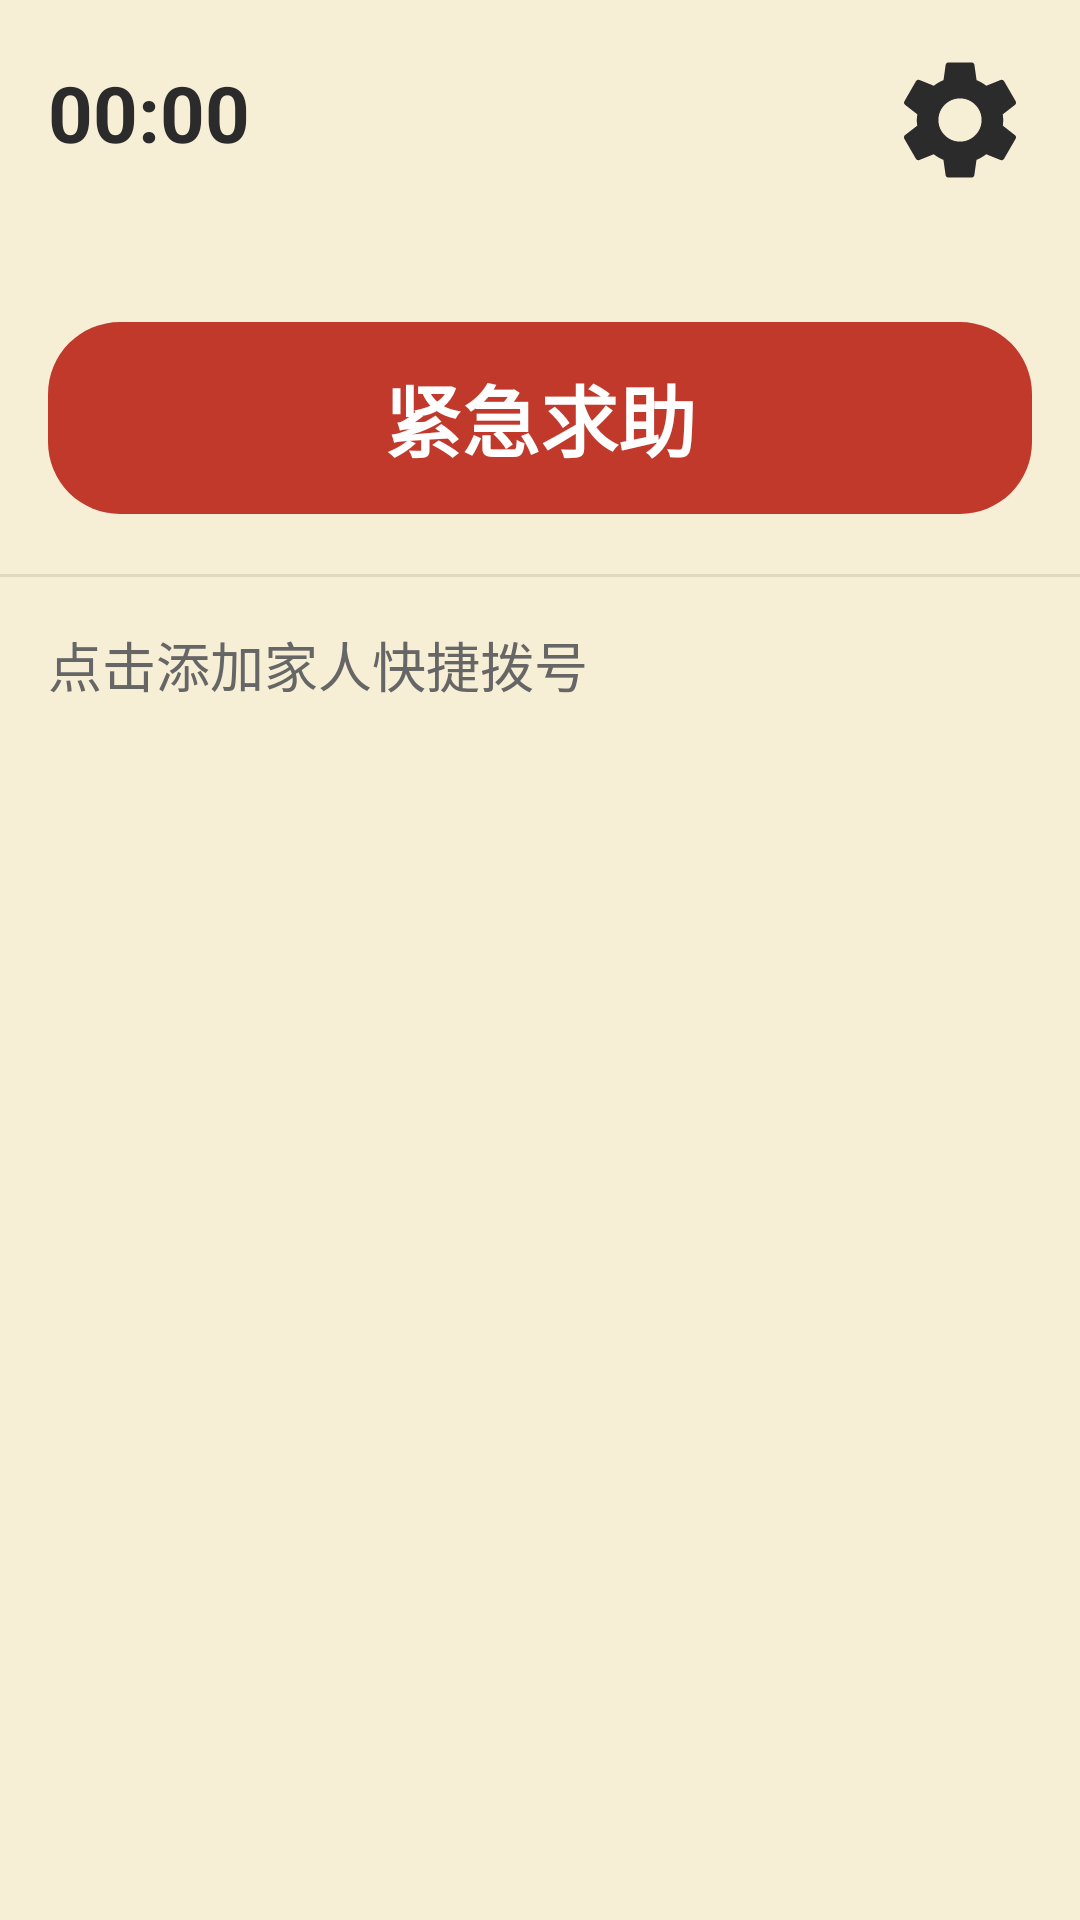

Produce the Android XML layout that renders to this screen, including the resource entries it uses.
<!-- AndroidManifest.xml: application theme Theme.ElderLauncher -->
<!-- res/layout/activity_main.xml -->
<?xml version="1.0" encoding="utf-8"?>
<androidx.core.widget.NestedScrollView xmlns:android="http://schemas.android.com/apk/res/android"
    xmlns:tools="http://schemas.android.com/tools"
    android:id="@+id/scrollRoot"
    android:layout_width="match_parent"
    android:layout_height="match_parent"
    android:fillViewport="true"
    android:background="@color/bg_main">

    <LinearLayout
        android:id="@+id/homeRoot"
        android:layout_width="match_parent"
        android:layout_height="wrap_content"
        android:orientation="vertical">

        
        <FrameLayout
            android:id="@+id/headerRow"
            android:layout_width="match_parent"
            android:layout_height="wrap_content">

            <LinearLayout
                android:id="@+id/topBar"
                android:layout_width="match_parent"
                android:layout_height="wrap_content"
                android:orientation="horizontal"
                android:gravity="center_vertical"
                android:paddingStart="12dp"
                android:paddingTop="16dp"
                android:paddingEnd="80dp"
                android:paddingBottom="16dp">

                
                <LinearLayout
                    android:layout_width="0dp"
                    android:layout_height="wrap_content"
                    android:layout_weight="1"
                    android:orientation="vertical">
                    <TextClock
                        android:id="@+id/clockTime"
                        android:layout_width="wrap_content"
                        android:layout_height="wrap_content"
                        android:paddingStart="4dp"
                        android:paddingTop="4dp"
                        android:paddingEnd="16dp"
                        android:paddingBottom="4dp"
                        android:clickable="true"
                        android:focusable="true"
                        android:foreground="?android:attr/selectableItemBackground"
                        android:format12Hour="HH:mm"
                        android:format24Hour="HH:mm"
                        android:textSize="@dimen/title_normal"
                        android:textStyle="bold"
                        android:textColor="@color/text_primary" />
                    <TextView
                        android:id="@+id/tvDate"
                        android:layout_width="wrap_content"
                        android:layout_height="wrap_content"
                        android:paddingStart="4dp"
                        android:paddingTop="4dp"
                        android:paddingEnd="16dp"
                        android:paddingBottom="4dp"
                        android:clickable="true"
                        android:focusable="true"
                        android:foreground="?android:attr/selectableItemBackground"
                        android:textSize="@dimen/font_normal"
                        android:textColor="@color/text_secondary"
                        tools:text="9月30日 星期三" />
                </LinearLayout>
            </LinearLayout>

            <ImageButton
                android:id="@+id/btnSettings"
                android:layout_width="56dp"
                android:layout_height="56dp"
                android:layout_gravity="end|top"
                android:layout_margin="12dp"
                android:background="?android:attr/selectableItemBackgroundBorderless"
                android:src="@drawable/ic_settings"
                android:scaleType="centerInside"
                android:tint="@color/text_primary"
                android:contentDescription="@string/settings_title" />
        </FrameLayout>

        
        <LinearLayout
            android:id="@+id/sectionSos"
            android:layout_width="match_parent"
            android:layout_height="wrap_content"
            android:orientation="vertical">

            <Button
                android:id="@+id/btnSos"
                android:layout_width="match_parent"
                android:layout_height="wrap_content"
                android:layout_marginStart="16dp"
                android:layout_marginEnd="16dp"
                android:minHeight="64dp"
                android:background="@drawable/bg_sos_btn"
                android:text="@string/act_sos"
                android:textColor="@color/text_white"
                android:textSize="@dimen/btn_label_xlarge"
                android:textStyle="bold"
                android:stateListAnimator="@null" />
        </LinearLayout>

        
        <LinearLayout
            android:id="@+id/sectionGrid"
            android:layout_width="match_parent"
            android:layout_height="wrap_content"
            android:orientation="vertical">

            <androidx.recyclerview.widget.RecyclerView
                android:id="@+id/gridActions"
                android:layout_width="match_parent"
                android:layout_height="wrap_content"
                android:layout_margin="8dp"
                android:nestedScrollingEnabled="false"
                android:overScrollMode="never"
                tools:listitem="@layout/item_home_button" />
        </LinearLayout>

        
        <LinearLayout
            android:id="@+id/sectionQuick"
            android:layout_width="match_parent"
            android:layout_height="wrap_content"
            android:orientation="vertical">

            <View
                android:id="@+id/divider"
                android:layout_width="match_parent"
                android:layout_height="1dp"
                android:layout_marginTop="4dp"
                android:background="@color/divider" />

            <TextView
                android:id="@+id/tvQuickTitle"
                android:layout_width="match_parent"
                android:layout_height="wrap_content"
                android:padding="16dp"
                android:text="@string/quick_empty"
                android:textSize="@dimen/font_normal"
                android:textColor="@color/text_secondary" />

            <androidx.recyclerview.widget.RecyclerView
                android:id="@+id/listQuick"
                android:layout_width="match_parent"
                android:layout_height="wrap_content"
                android:paddingStart="12dp"
                android:paddingEnd="12dp"
                android:paddingBottom="20dp"
                android:clipToPadding="false"
                android:nestedScrollingEnabled="false"
                android:overScrollMode="never"
                tools:listitem="@layout/item_quick_contact" />
        </LinearLayout>

    </LinearLayout>
</androidx.core.widget.NestedScrollView>
<!-- res/layout/item_home_button.xml (included above) -->
<?xml version="1.0" encoding="utf-8"?>
<FrameLayout xmlns:android="http://schemas.android.com/apk/res/android"
    xmlns:tools="http://schemas.android.com/tools"
    android:id="@+id/root"
    android:layout_width="match_parent"
    android:layout_height="match_parent"
    android:padding="12dp"
    android:clickable="true"
    android:focusable="true"
    android:foreground="?android:attr/selectableItemBackground">

    <LinearLayout
        android:layout_width="match_parent"
        android:layout_height="wrap_content"
        android:layout_gravity="center"
        android:orientation="vertical"
        android:gravity="center">

        <ImageView
            android:id="@+id/icon"
            android:layout_width="@dimen/icon_normal"
            android:layout_height="@dimen/icon_normal"
            android:scaleType="fitCenter"
            android:importantForAccessibility="no"
            tools:src="@drawable/ic_phone" />

        
        <TextView
            android:id="@+id/label"
            android:layout_width="match_parent"
            android:layout_height="wrap_content"
            android:layout_marginTop="10dp"
            android:gravity="center"
            android:maxLines="1"
            android:singleLine="true"
            android:ellipsize="marquee"
            android:marqueeRepeatLimit="marquee_forever"
            android:textColor="@color/text_white"
            android:textSize="@dimen/btn_label_normal"
            android:textStyle="bold"
            tools:text="拨打电话" />
    </LinearLayout>

    <TextView
        android:id="@+id/badge"
        android:layout_width="wrap_content"
        android:layout_height="wrap_content"
        android:layout_gravity="top|end"
        android:text="@string/block_sub_badge"
        android:textColor="@color/text_white"
        android:textSize="20sp"
        android:textStyle="bold"
        android:importantForAccessibility="no"
        android:visibility="gone"
        tools:visibility="visible" />

</FrameLayout>
<!-- res/layout/item_quick_contact.xml (included above) -->
<?xml version="1.0" encoding="utf-8"?>
<LinearLayout xmlns:android="http://schemas.android.com/apk/res/android"
    xmlns:tools="http://schemas.android.com/tools"
    android:id="@+id/root"
    android:layout_width="wrap_content"
    android:layout_height="wrap_content"
    android:orientation="vertical"
    android:gravity="center_horizontal"
    android:padding="10dp"
    android:clickable="true"
    android:focusable="true"
    android:foreground="?android:attr/selectableItemBackground">

    <ImageView
        android:id="@+id/avatar"
        android:layout_width="@dimen/avatar_size"
        android:layout_height="@dimen/avatar_size"
        android:scaleType="centerCrop"
        android:background="@drawable/bg_avatar_placeholder"
        android:contentDescription="@string/contact_pick"
        tools:src="@drawable/bg_avatar_placeholder" />

    <TextView
        android:id="@+id/name"
        android:layout_width="wrap_content"
        android:layout_height="wrap_content"
        android:layout_marginTop="6dp"
        android:maxWidth="90dp"
        android:maxLines="1"
        android:ellipsize="end"
        android:textColor="@color/text_primary"
        android:textSize="@dimen/font_normal"
        tools:text="儿子" />
</LinearLayout>
<!-- resources referenced by this layout -->
<resources>
  <color name="bg_main">#FFF7EED6</color>
  <color name="divider">#FFE0D8C0</color>
  <color name="text_primary">#FF2B2B2B</color>
  <color name="text_secondary">#FF666666</color>
  <color name="text_white">#FFFFFFFF</color>
  <dimen name="avatar_size">72dp</dimen>
  <dimen name="btn_label_normal">18sp</dimen>
  <dimen name="btn_label_xlarge">26sp</dimen>
  <dimen name="font_normal">18sp</dimen>
  <dimen name="icon_normal">56dp</dimen>
  <dimen name="title_normal">26sp</dimen>
  <!-- drawable bg_avatar_placeholder (drawable) -->
  <?xml version="1.0" encoding="utf-8"?>
  <shape xmlns:android="http://schemas.android.com/apk/res/android" android:shape="oval">
      <solid android:color="@color/btn_settings" />
  </shape>
  <!-- drawable bg_sos_btn (drawable) -->
  <?xml version="1.0" encoding="utf-8"?>
  <ripple xmlns:android="http://schemas.android.com/apk/res/android"
      android:color="#33FFFFFF">
      <item>
          <shape android:shape="rectangle">
              <solid android:color="@color/sos_bg" />
              <corners android:radius="24dp" />
          </shape>
      </item>
  </ripple>
  <!-- drawable ic_phone (drawable) -->
  <?xml version="1.0" encoding="utf-8"?>
  <vector xmlns:android="http://schemas.android.com/apk/res/android"
      android:width="48dp" android:height="48dp"
      android:viewportWidth="24" android:viewportHeight="24"
      android:tint="@color/text_white">
      <path android:fillColor="@android:color/white"
          android:pathData="M6.62,10.79c1.44,2.83 3.76,5.14 6.59,6.59l2.2,-2.2c0.27,-0.27 0.67,-0.36 1.02,-0.24 1.12,0.37 2.33,0.57 3.57,0.57 0.55,0 1,0.45 1,1V20c0,0.55 -0.45,1 -1,1 -9.39,0 -17,-7.61 -17,-17 0,-0.55 0.45,-1 1,-1h3.5c0.55,0 1,0.45 1,1 0,1.25 0.2,2.45 0.57,3.57 0.11,0.35 0.03,0.74 -0.25,1.02l-2.2,2.2z"/>
  </vector>
  <!-- drawable ic_settings (drawable) -->
  <?xml version="1.0" encoding="utf-8"?>
  <vector xmlns:android="http://schemas.android.com/apk/res/android"
      android:width="48dp" android:height="48dp"
      android:viewportWidth="24" android:viewportHeight="24">
      <path android:fillColor="@android:color/white"
          android:pathData="M19.14,12.94c0.04,-0.3 0.06,-0.61 0.06,-0.94 0,-0.32 -0.02,-0.64 -0.07,-0.94l2.03,-1.58c0.18,-0.14 0.23,-0.41 0.12,-0.61l-1.92,-3.32c-0.12,-0.22 -0.37,-0.29 -0.59,-0.22l-2.39,0.96c-0.5,-0.38 -1.03,-0.7 -1.62,-0.94L14.4,2.81c-0.04,-0.24 -0.24,-0.41 -0.48,-0.41h-3.84c-0.24,0 -0.43,0.17 -0.47,0.41L9.25,5.35c-0.59,0.24 -1.13,0.57 -1.62,0.94l-2.39,-0.96c-0.22,-0.08 -0.47,0 -0.59,0.22L2.74,8.87c-0.12,0.21 -0.08,0.47 0.12,0.61l2.03,1.58c-0.05,0.3 -0.09,0.63 -0.09,0.94s0.02,0.64 0.07,0.94l-2.03,1.58c-0.18,0.14 -0.23,0.41 -0.12,0.61l1.92,3.32c0.12,0.22 0.37,0.29 0.59,0.22l2.39,-0.96c0.5,0.38 1.03,0.7 1.62,0.94l0.36,2.54c0.05,0.24 0.24,0.41 0.48,0.41h3.84c0.24,0 0.44,-0.17 0.47,-0.41l0.36,-2.54c0.59,-0.24 1.13,-0.57 1.62,-0.94l2.39,0.96c0.22,0.08 0.47,0 0.59,-0.22l1.92,-3.32c0.12,-0.22 0.07,-0.47 -0.12,-0.61l-2.01,-1.58zM12,15.6c-1.98,0 -3.6,-1.62 -3.6,-3.6s1.62,-3.6 3.6,-3.6 3.6,1.62 3.6,3.6 -1.62,3.6 -3.6,3.6z"/>
  </vector>
  <string name="act_sos">紧急求助</string>
  <string name="block_sub_badge">▾</string>
  <string name="contact_pick">从通讯录选择</string>
  <string name="quick_empty">点击添加家人快捷拨号</string>
  <string name="settings_title">设置</string>
  <style name="Theme.ElderLauncher" parent="Theme.MaterialComponents.Light.NoActionBar">
          <item name="colorPrimary">@color/accent</item>
          <item name="colorPrimaryVariant">@color/btn_reboot</item>
          <item name="colorOnPrimary">@color/text_white</item>
          <item name="android:windowBackground">@color/bg_main</item>
          <item name="android:statusBarColor">@color/bg_main</item>
          <item name="android:windowLightStatusBar">true</item>
          <item name="android:textColor">@color/text_primary</item>
      </style>
  <color name="btn_settings">#FF7F8C8D</color>
  <color name="sos_bg">#FFC0392B</color>
  <color name="accent">#FFE67E22</color>
  <color name="btn_reboot">#FFE67E22</color>
</resources>
